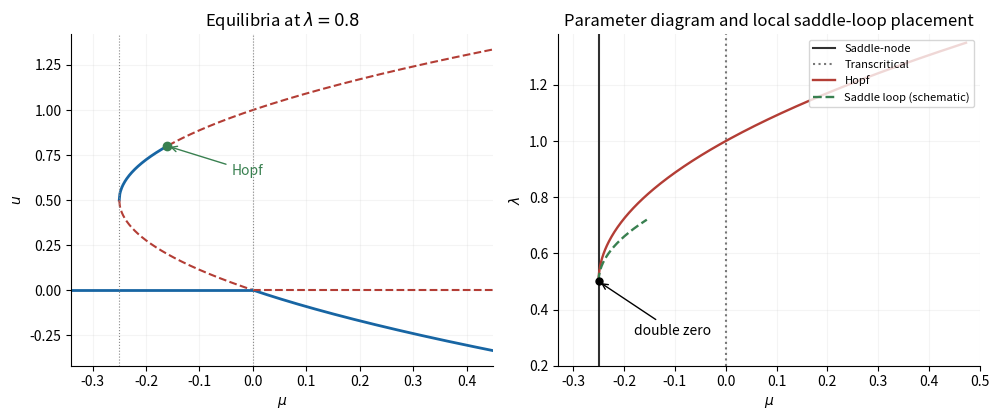

Python code for this plot: (Note: this script raises an exception after producing the figure.)
from pathlib import Path
import numpy as np
import matplotlib
matplotlib.use("Agg")
import matplotlib.pyplot as plt
from matplotlib.patches import Ellipse
plt.rcParams.update({"font.size":10,"axes.spines.top":False,"axes.spines.right":False})
BLUE="#1765a3"; RED="#b33d35"; DARK="#303030"; GREEN="#398050"
def save(fig):
    fig.savefig(Path.cwd() / (Path(__file__).stem+".png"),dpi=150,facecolor="white",bbox_inches="tight")
    plt.close(fig)
def mark(ax,x,y,kind="sink"):
    if kind=="saddle":ax.plot(x,y,"x",color=DARK,ms=7,mew=1.5)
    else:ax.plot(x,y,"o",color=BLUE if kind=="sink" else RED,mfc=BLUE if kind=="sink" else "white",ms=6,mew=1.5)
def cycle(ax,cx,cy,w,h,stable=True,clockwise=True):
    color=BLUE if stable else RED
    ax.add_patch(Ellipse((cx,cy),w,h,fill=False,color=color,lw=1.5,ls="-" if stable else "--"))
    theta=np.pi/3
    px=cx+w/2*np.cos(theta);py=cy+h/2*np.sin(theta)
    sign=1 if clockwise else -1
    ax.annotate("",xy=(px+sign*.08*w,py-sign*.06*h),xytext=(px,py),arrowprops={"arrowstyle":"->","color":color,"lw":1.1})
def tidy(ax,xlabel,ylabel):
    ax.set_xlabel(xlabel);ax.set_ylabel(ylabel);ax.grid(alpha=.13)

fig,axs=plt.subplots(1,2,figsize=(10,4.3))
ax=axs[0];lam=.8;m=np.linspace(-.25,.45,600);splus=(1+np.sqrt(1+4*m))/2;sminus=(1-np.sqrt(1+4*m))/2
mh=lam*(lam-1)
for u,stable in [(splus,m<mh),(sminus,m>0)]:
 ax.plot(m,np.where(stable,u,np.nan),color=BLUE,lw=2)
 ax.plot(m,np.where(~stable,u,np.nan),color=RED,lw=1.5,ls="--")
x=np.linspace(-.34,.45,500)
ax.plot(x,np.where(x<0,0,np.nan),color=BLUE,lw=2)
ax.plot(x,np.where(x>0,0,np.nan),color=RED,lw=1.5,ls="--")
ax.axvline(-.25,color="#888888",lw=.8,ls=":");ax.axvline(0,color="#888888",lw=.8,ls=":")
ax.plot(mh,lam,"o",color=GREEN);ax.annotate("Hopf",xy=(mh,lam),xytext=(-.04,.64),arrowprops={"arrowstyle":"->","color":GREEN},color=GREEN)
tidy(ax,r"$\mu$",r"$u$");ax.set_title(r"Equilibria at $\lambda=0.8$");ax.set_xlim(-.34,.45)
ax=axs[1]
ax.axvline(-.25,color=DARK,lw=1.5,label="Saddle-node");ax.axvline(0,color="#777777",ls=":",lw=1.5,label="Transcritical")
ls=np.linspace(.5,1.35,300);ax.plot(ls*(ls-1),ls,color=RED,lw=1.7,label="Hopf")
ls=np.linspace(.5,.72,200);ax.plot(-.25+1.96*(ls-.5)**2,ls,color=GREEN,ls="--",lw=1.7,label="Saddle loop (schematic)")
ax.plot(-.25,.5,"ko",ms=5);ax.annotate("double zero",xy=(-.25,.5),xytext=(-.18,.31),arrowprops={"arrowstyle":"->"})
tidy(ax,r"$\mu$",r"$\lambda$");ax.set_title("Parameter diagram and local saddle-loop placement")
ax.set_xlim(-.33,.5);ax.set_ylim(.2,1.38);ax.legend(fontsize=8,loc="upper right")
fig.tight_layout();save(fig)
